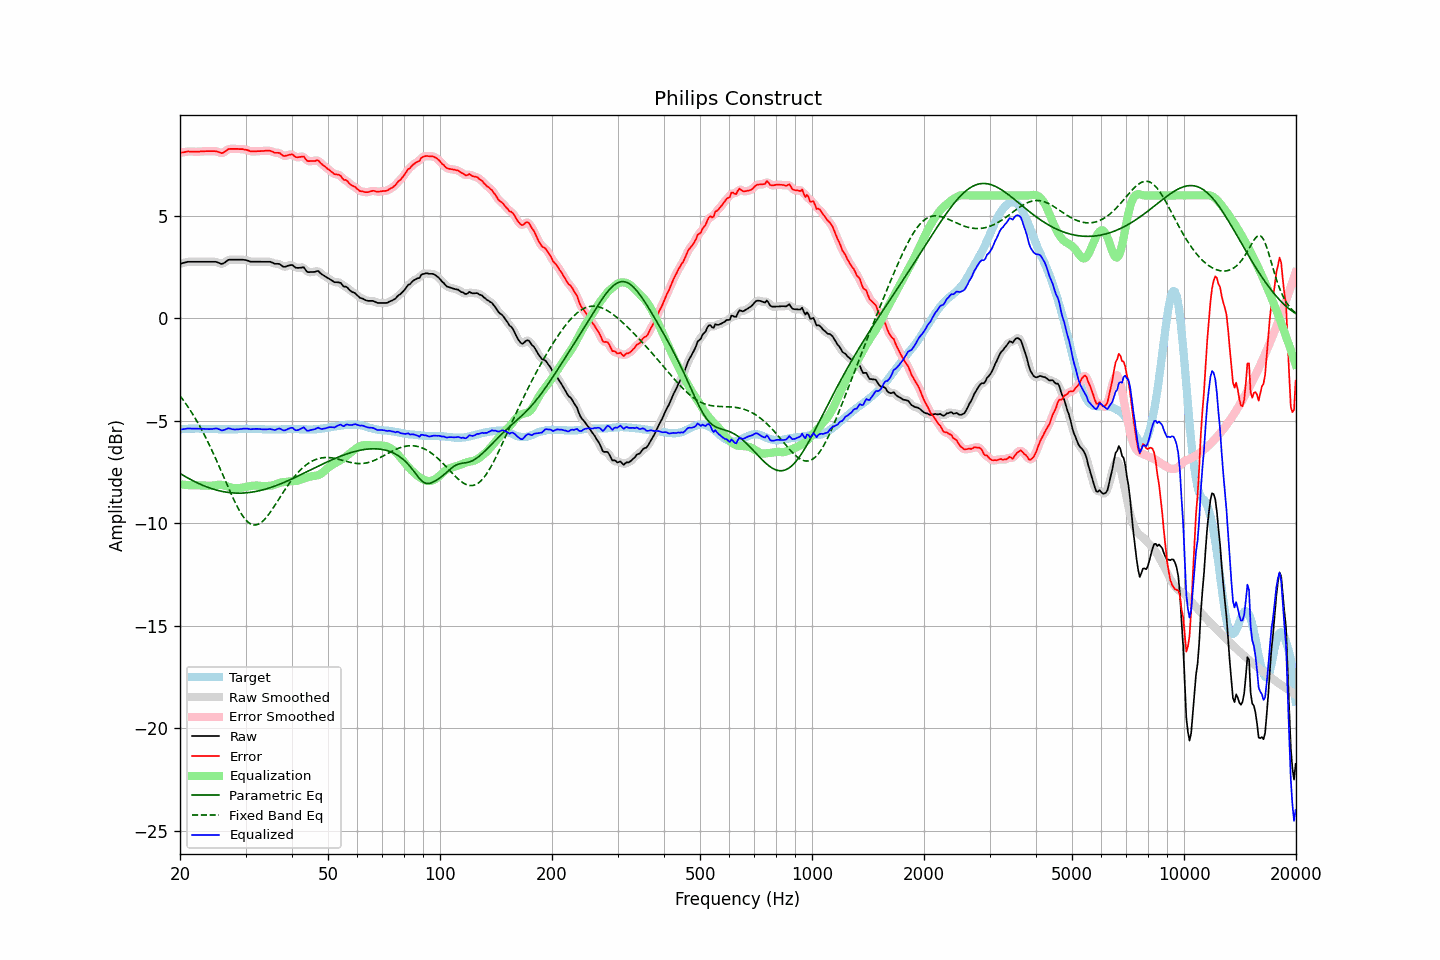

The data file committed next to this chart (first rows):
frequency, raw, error, smoothed, error_smoothed, equalization, parametric_eq, fixed_band_eq, equalized_raw, equalized_smoothed, target
20.00, 2.67, 8.08, 2.66, 8.08, -8.08, -7.56, -3.77, -5.42, -5.42, -5.41
20.20, 2.69, 8.09, 2.69, 8.09, -8.10, -7.61, -3.87, -5.41, -5.41, -5.40
20.40, 2.71, 8.10, 2.71, 8.11, -8.11, -7.65, -3.98, -5.40, -5.40, -5.39
20.61, 2.72, 8.12, 2.73, 8.12, -8.12, -7.70, -4.09, -5.39, -5.39, -5.39
20.81, 2.75, 8.13, 2.75, 8.13, -8.12, -7.75, -4.20, -5.38, -5.38, -5.38
21.02, 2.77, 8.15, 2.76, 8.14, -8.13, -7.79, -4.32, -5.36, -5.37, -5.38
21.23, 2.77, 8.14, 2.77, 8.14, -8.14, -7.83, -4.43, -5.37, -5.37, -5.37
21.44, 2.77, 8.14, 2.77, 8.14, -8.14, -7.87, -4.56, -5.37, -5.37, -5.37
21.66, 2.77, 8.14, 2.77, 8.14, -8.14, -7.91, -4.68, -5.37, -5.37, -5.37
21.87, 2.77, 8.14, 2.77, 8.14, -8.14, -7.95, -4.81, -5.37, -5.37, -5.37
22.09, 2.77, 8.13, 2.77, 8.13, -8.14, -7.99, -4.94, -5.37, -5.37, -5.36
22.31, 2.77, 8.13, 2.77, 8.13, -8.14, -8.03, -5.08, -5.37, -5.37, -5.36
22.54, 2.77, 8.14, 2.77, 8.14, -8.14, -8.07, -5.22, -5.38, -5.38, -5.37
22.76, 2.77, 8.15, 2.77, 8.15, -8.14, -8.10, -5.36, -5.38, -5.38, -5.38
22.99, 2.77, 8.15, 2.77, 8.15, -8.15, -8.13, -5.51, -5.38, -5.38, -5.38
23.22, 2.77, 8.15, 2.77, 8.15, -8.15, -8.17, -5.66, -5.39, -5.39, -5.38
23.45, 2.77, 8.16, 2.77, 8.16, -8.16, -8.20, -5.81, -5.39, -5.39, -5.39
23.69, 2.77, 8.16, 2.77, 8.16, -8.16, -8.23, -5.97, -5.40, -5.40, -5.39
23.92, 2.77, 8.16, 2.77, 8.16, -8.16, -8.26, -6.13, -5.40, -5.40, -5.39
24.16, 2.77, 8.16, 2.77, 8.16, -8.16, -8.28, -6.29, -5.40, -5.40, -5.39
24.40, 2.77, 8.16, 2.77, 8.16, -8.16, -8.31, -6.46, -5.39, -5.39, -5.39
24.65, 2.77, 8.16, 2.77, 8.16, -8.15, -8.33, -6.63, -5.38, -5.38, -5.39
24.89, 2.77, 8.16, 2.76, 8.15, -8.13, -8.36, -6.80, -5.37, -5.37, -5.39
25.14, 2.74, 8.14, 2.74, 8.14, -8.12, -8.38, -6.98, -5.37, -5.38, -5.39
25.39, 2.71, 8.12, 2.71, 8.11, -8.11, -8.40, -7.15, -5.40, -5.40, -5.40
25.65, 2.69, 8.09, 2.68, 8.09, -8.11, -8.42, -7.33, -5.43, -5.43, -5.40
25.91, 2.66, 8.06, 2.67, 8.08, -8.12, -8.43, -7.51, -5.47, -5.45, -5.40
26.16, 2.69, 8.09, 2.69, 8.09, -8.14, -8.45, -7.70, -5.45, -5.45, -5.40
26.43, 2.73, 8.14, 2.74, 8.14, -8.16, -8.46, -7.88, -5.42, -5.42, -5.40
26.69, 2.80, 8.20, 2.80, 8.20, -8.18, -8.48, -8.06, -5.39, -5.39, -5.40
26.96, 2.85, 8.26, 2.84, 8.24, -8.21, -8.49, -8.24, -5.35, -5.37, -5.40
27.23, 2.87, 8.27, 2.86, 8.27, -8.24, -8.50, -8.42, -5.37, -5.37, -5.40
27.50, 2.87, 8.27, 2.87, 8.27, -8.26, -8.51, -8.59, -5.39, -5.39, -5.40
27.77, 2.87, 8.27, 2.87, 8.27, -8.27, -8.51, -8.76, -5.41, -5.41, -5.40
28.05, 2.87, 8.27, 2.87, 8.27, -8.28, -8.52, -8.93, -5.42, -5.42, -5.40
28.33, 2.87, 8.27, 2.87, 8.27, -8.28, -8.52, -9.09, -5.41, -5.41, -5.40
28.62, 2.87, 8.27, 2.87, 8.27, -8.27, -8.52, -9.24, -5.41, -5.41, -5.40
28.90, 2.87, 8.26, 2.87, 8.27, -8.27, -8.52, -9.38, -5.40, -5.40, -5.39
29.19, 2.87, 8.26, 2.87, 8.26, -8.26, -8.52, -9.51, -5.39, -5.39, -5.39
29.48, 2.87, 8.26, 2.86, 8.25, -8.25, -8.52, -9.63, -5.38, -5.38, -5.39
29.78, 2.86, 8.24, 2.86, 8.25, -8.23, -8.51, -9.74, -5.38, -5.38, -5.38
30.08, 2.85, 8.23, 2.84, 8.23, -8.22, -8.51, -9.83, -5.37, -5.37, -5.38
30.38, 2.83, 8.21, 2.82, 8.20, -8.20, -8.50, -9.91, -5.38, -5.38, -5.38
30.68, 2.80, 8.18, 2.80, 8.18, -8.19, -8.49, -9.98, -5.39, -5.39, -5.38
30.99, 2.77, 8.15, 2.78, 8.16, -8.17, -8.48, -10.03, -5.41, -5.40, -5.38
31.30, 2.77, 8.15, 2.76, 8.15, -8.16, -8.47, -10.06, -5.40, -5.40, -5.38
31.61, 2.77, 8.15, 2.76, 8.15, -8.15, -8.46, -10.07, -5.39, -5.39, -5.38
31.93, 2.77, 8.15, 2.77, 8.15, -8.15, -8.44, -10.07, -5.39, -5.39, -5.38
32.24, 2.77, 8.16, 2.77, 8.16, -8.15, -8.43, -10.06, -5.39, -5.39, -5.39
32.57, 2.77, 8.16, 2.77, 8.16, -8.16, -8.41, -10.02, -5.39, -5.39, -5.39
32.89, 2.77, 8.16, 2.77, 8.16, -8.16, -8.39, -9.98, -5.40, -5.40, -5.39
33.22, 2.77, 8.17, 2.77, 8.17, -8.17, -8.37, -9.92, -5.41, -5.41, -5.40
33.55, 2.77, 8.17, 2.77, 8.17, -8.18, -8.35, -9.85, -5.41, -5.41, -5.40
33.89, 2.77, 8.18, 2.77, 8.18, -8.18, -8.33, -9.77, -5.41, -5.41, -5.41
34.23, 2.77, 8.18, 2.77, 8.18, -8.17, -8.31, -9.68, -5.41, -5.41, -5.41
34.57, 2.77, 8.18, 2.77, 8.18, -8.17, -8.28, -9.58, -5.40, -5.40, -5.41
34.92, 2.77, 8.18, 2.76, 8.17, -8.16, -8.26, -9.47, -5.39, -5.40, -5.41
35.27, 2.74, 8.15, 2.73, 8.15, -8.15, -8.23, -9.36, -5.41, -5.42, -5.41
35.62, 2.71, 8.12, 2.70, 8.12, -8.13, -8.20, -9.24, -5.43, -5.43, -5.41
35.97, 2.67, 8.08, 2.68, 8.09, -8.11, -8.18, -9.12, -5.44, -5.43, -5.41
... 635 more rows
